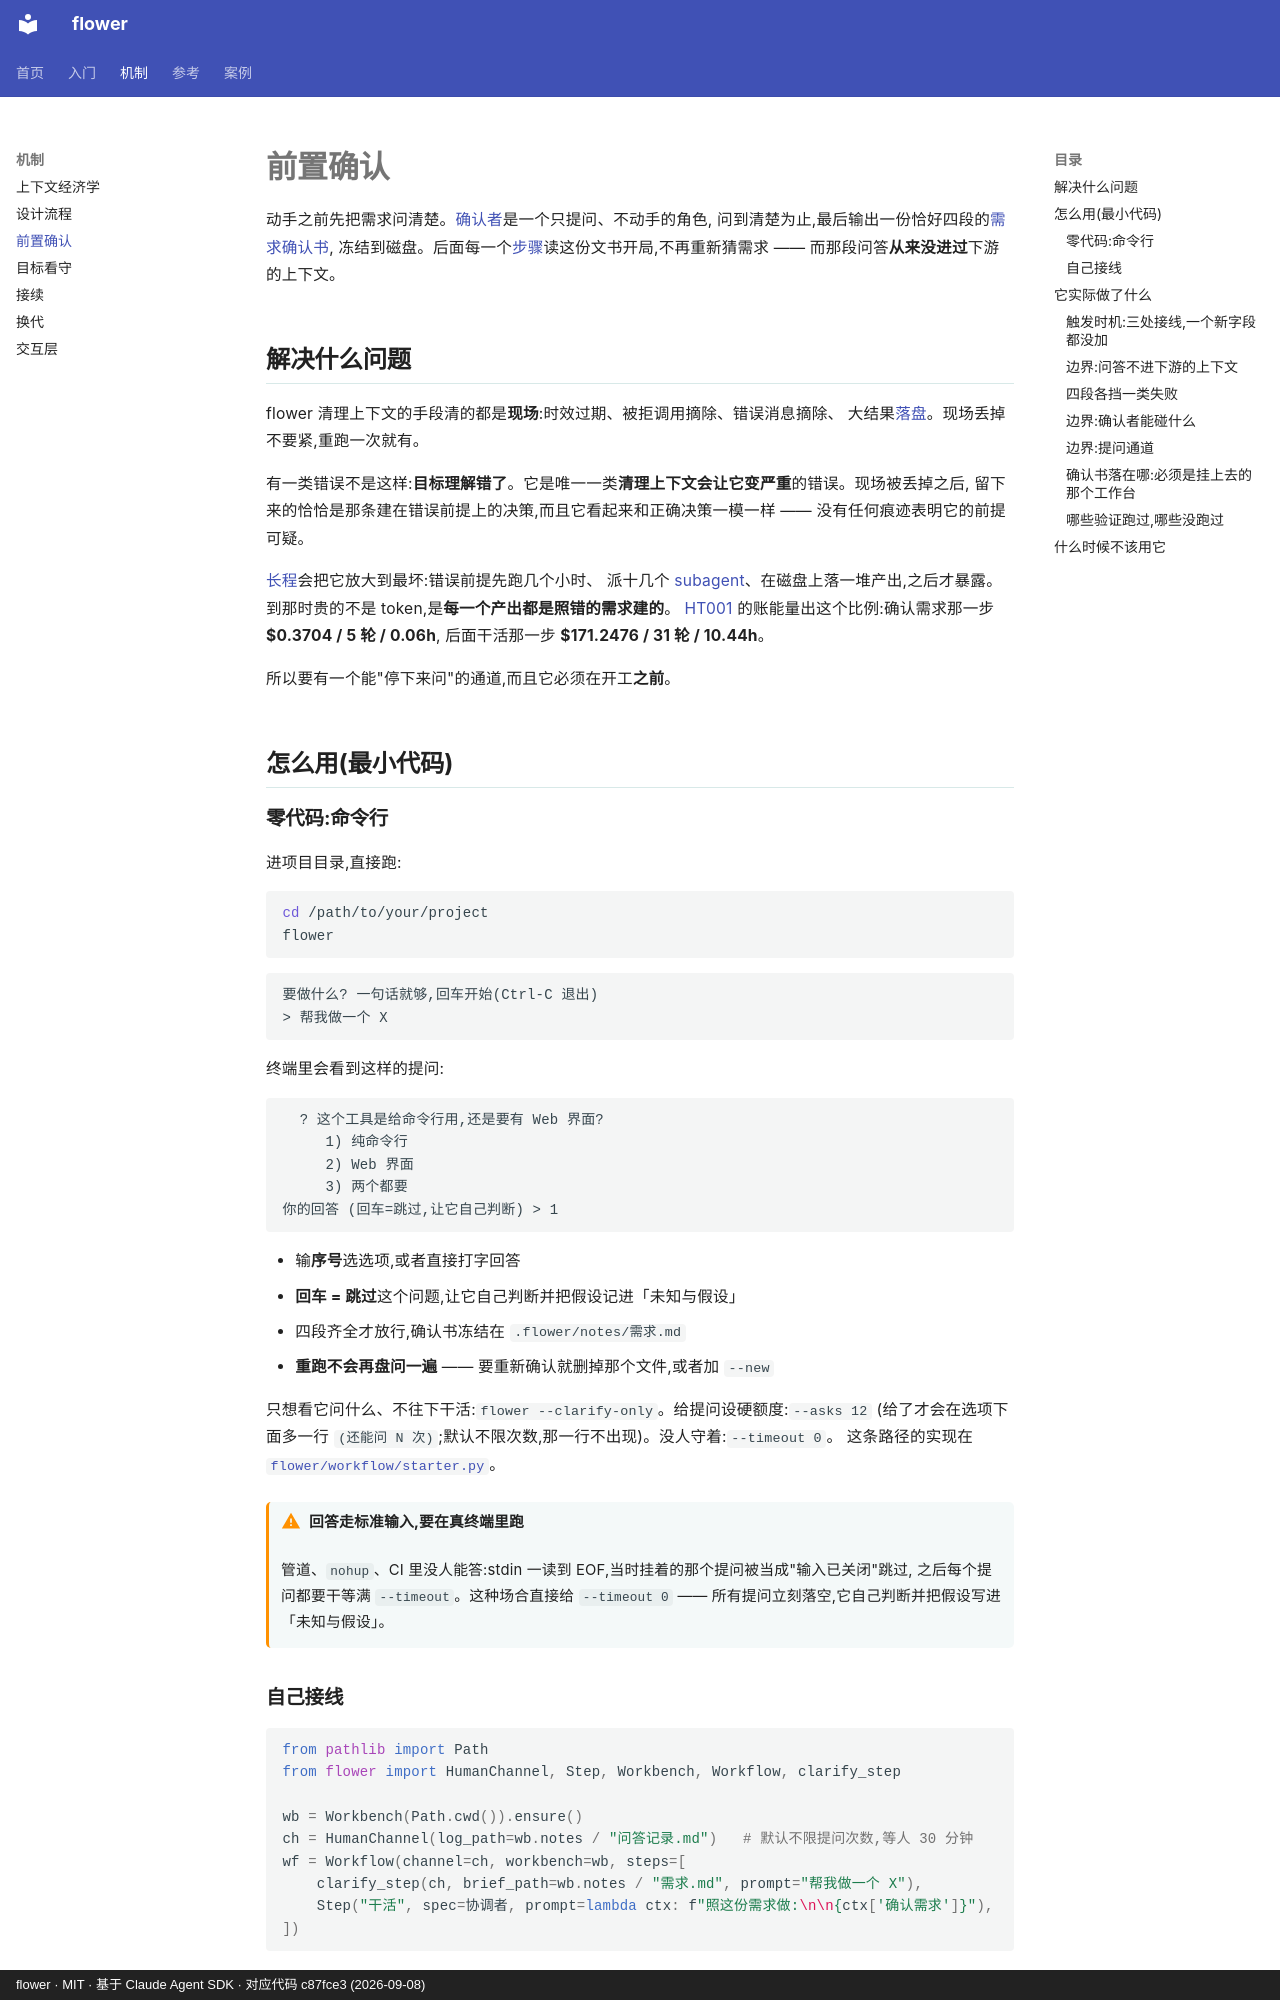

repository: ChenyuHeee/flower · page: zh/guide/clarify/index.html · generator: mkdocs · copyright: flower · MIT · 基于 Claude Agent SDK · 对应代码 c87fce3 (2026-09-08)

# 前置确认

动手之前先把需求问清楚。[确认者](../reference/glossary.md#确认者)是一个只提问、不动手的角色,
问到清楚为止,最后输出一份恰好四段的[需求确认书](../reference/glossary.md#需求确认书),
冻结到磁盘。后面每一个[步骤](../reference/glossary.md#步骤)读这份文书开局,不再重新猜需求 ——
而那段问答**从来没进过**下游的上下文。

## 解决什么问题 {#解决什么问题}

flower 清理上下文的手段清的都是**现场**:时效过期、被拒调用摘除、错误消息摘除、
大结果[落盘](../reference/glossary.md#落盘)。现场丢掉不要紧,重跑一次就有。

有一类错误不是这样:**目标理解错了**。它是唯一一类**清理上下文会让它变严重**的错误。现场被丢掉之后,
留下来的恰恰是那条建在错误前提上的决策,而且它看起来和正确决策一模一样 ——
没有任何痕迹表明它的前提可疑。

[长程](../reference/glossary.md#长程)会把它放大到最坏:错误前提先跑几个小时、
派十几个 [subagent](../reference/glossary.md#subagent)、在磁盘上落一堆产出,之后才暴露。
到那时贵的不是 token,是**每一个产出都是照错的需求建的**。
[HT001](../cases/ht001.md) 的账能量出这个比例:确认需求那一步 **$0.3704 / 5 轮 / 0.06h**,
后面干活那一步 **$171.2476 / 31 轮 / 10.44h**。

所以要有一个能"停下来问"的通道,而且它必须在开工**之前**。

## 怎么用(最小代码) {#怎么用最小代码}

### 零代码:命令行 {#零代码命令行}

进项目目录,直接跑:

```bash
cd /path/to/your/project
flower
```

```text
要做什么? 一句话就够,回车开始(Ctrl-C 退出)
> 帮我做一个 X
```

终端里会看到这样的提问:

```text
  ? 这个工具是给命令行用,还是要有 Web 界面?
     1) 纯命令行
     2) Web 界面
     3) 两个都要
你的回答 (回车=跳过,让它自己判断) > 1
```

- 输**序号**选选项,或者直接打字回答
- **回车 = 跳过**这个问题,让它自己判断并把假设记进「未知与假设」
- 四段齐全才放行,确认书冻结在 `.flower/notes/需求.md`
- **重跑不会再盘问一遍** —— 要重新确认就删掉那个文件,或者加 `--new`

只想看它问什么、不往下干活:`flower --clarify-only`。给提问设硬额度:`--asks 12`
(给了才会在选项下面多一行 `(还能问 N 次)`;默认不限次数,那一行不出现)。没人守着:`--timeout 0`。
这条路径的实现在
[`flower/workflow/starter.py`](https://github.com/ChenyuHeee/flower/blob/main/flower/workflow/starter.py)。

!!! warning "回答走标准输入,要在真终端里跑"
    管道、`nohup`、CI 里没人能答:stdin 一读到 EOF,当时挂着的那个提问被当成"输入已关闭"跳过,
    之后每个提问都要干等满 `--timeout`。这种场合直接给 `--timeout 0` ——
    所有提问立刻落空,它自己判断并把假设写进「未知与假设」。
